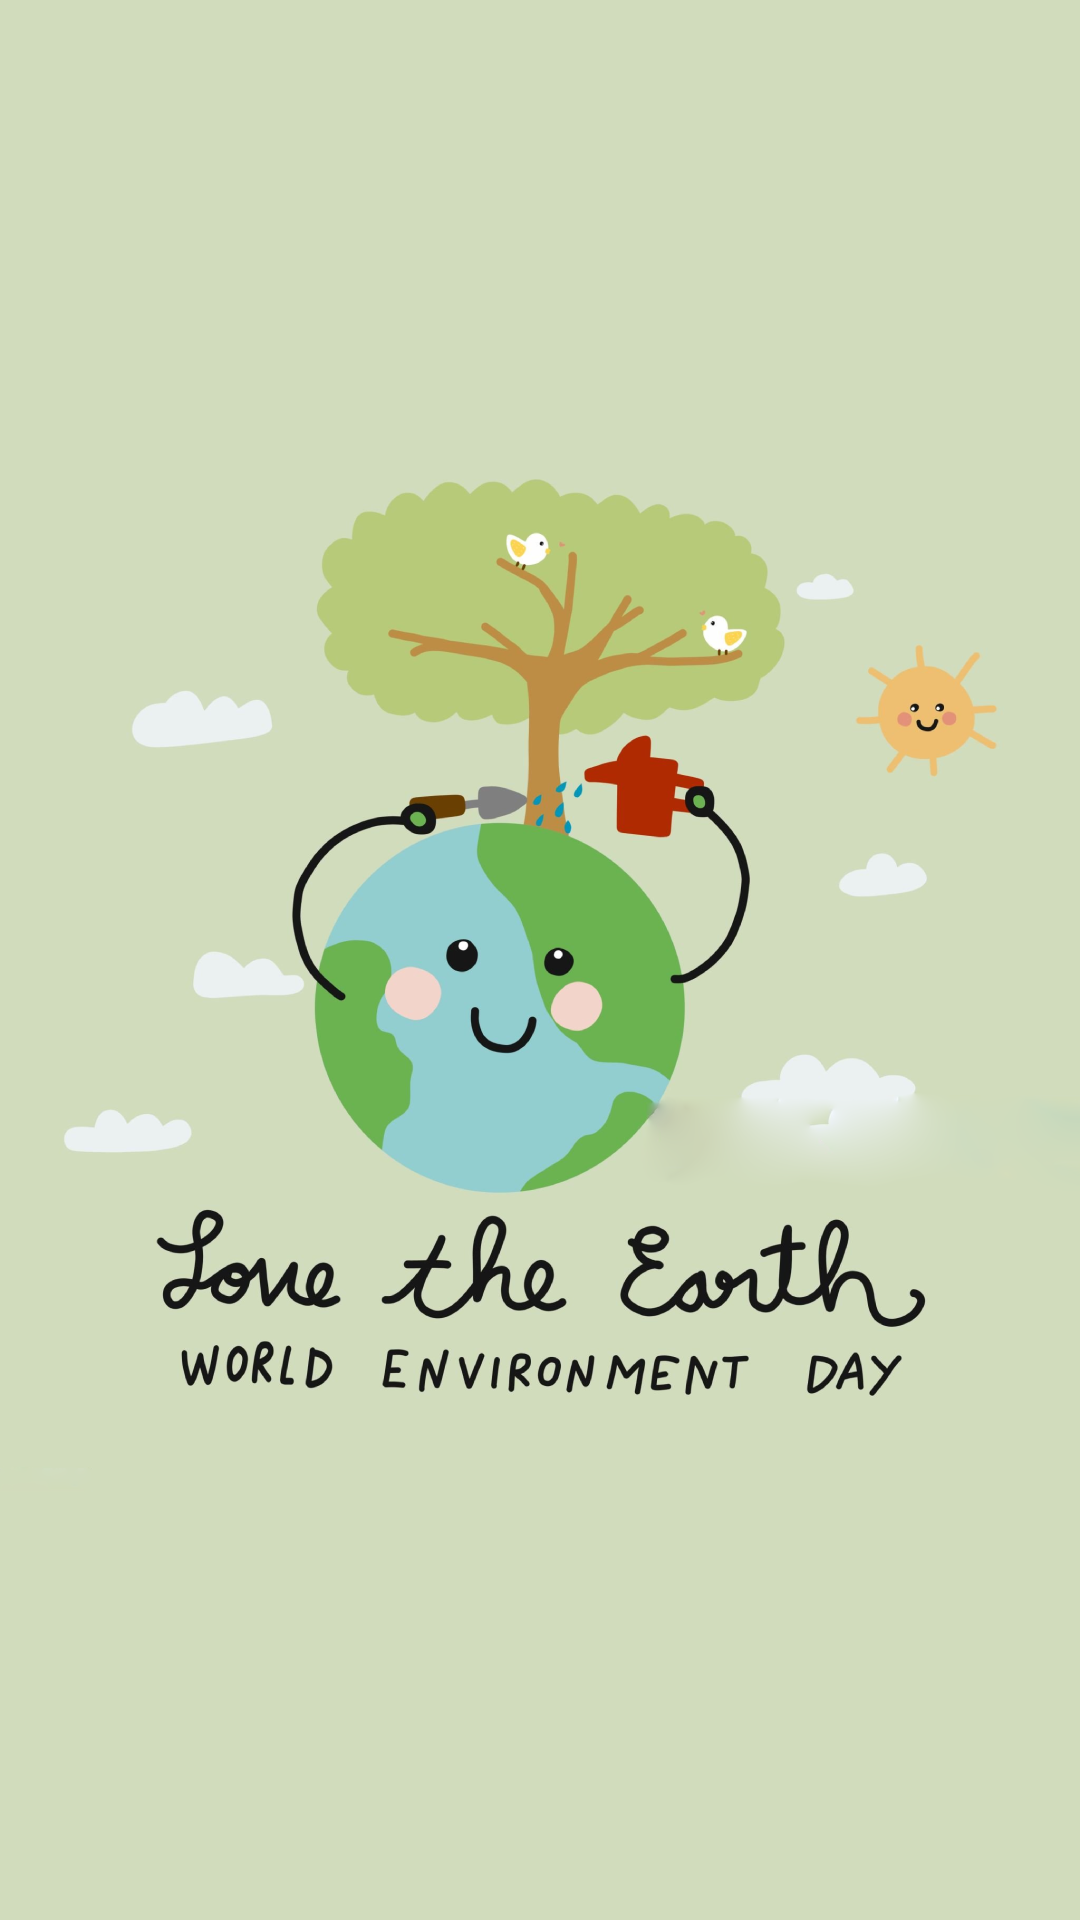

Android layout source for this screen:
<!-- AndroidManifest.xml: application theme Theme.Binrush -->
<!-- res/layout/activity_load.xml -->
<?xml version="1.0" encoding="utf-8"?>
<FrameLayout xmlns:android="http://schemas.android.com/apk/res/android"
    android:layout_width="match_parent"
    android:layout_height="match_parent">

    <ImageView
        android:id="@+id/imageView"
        android:layout_width="match_parent"
        android:layout_height="match_parent"
        android:background="@drawable/load_game" />
</FrameLayout>
<!-- resources referenced by this layout -->
<resources>
  <!-- drawable load_game: png bitmap (drawable, 351581 bytes) -->
  <style name="Theme.Binrush" parent="Base.Theme.Binrush" />
  <style name="Base.Theme.Binrush" parent="Theme.Material3.DayNight.NoActionBar">
          
          
      </style>
</resources>
